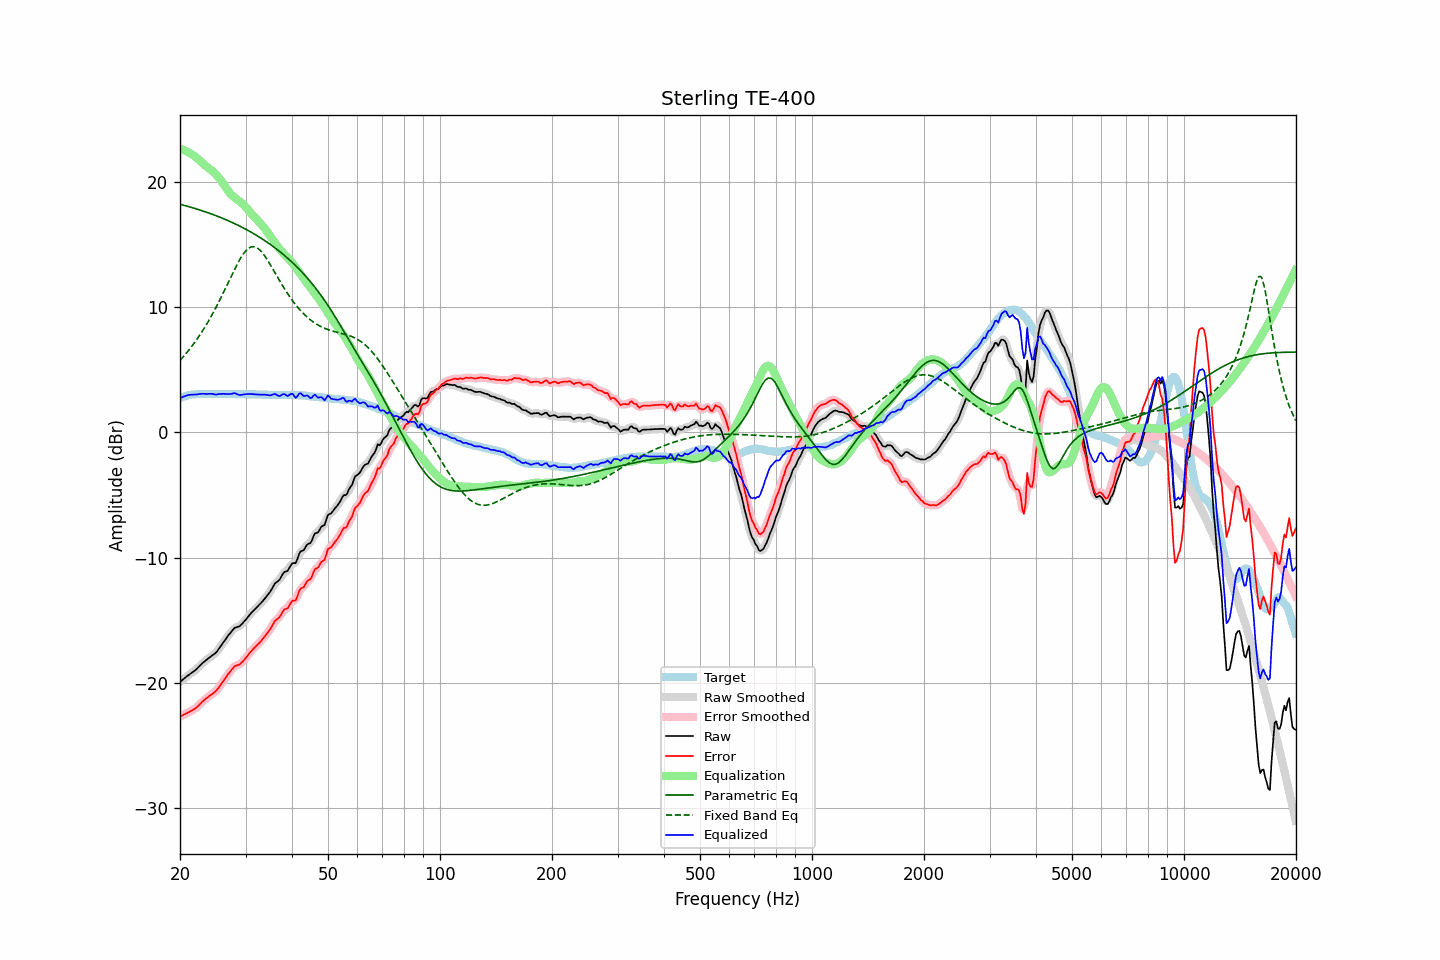

Values plotted in this chart, from the file beside it:
frequency, raw, error, smoothed, error_smoothed, equalization, parametric_eq, fixed_band_eq, equalized_raw, equalized_smoothed, target
20.00, -19.91, -22.66, -19.91, -22.66, 22.63, 18.21, 5.75, 2.73, 2.72, 2.75
20.20, -19.81, -22.61, -19.80, -22.60, 22.59, 18.17, 5.89, 2.79, 2.79, 2.80
20.40, -19.70, -22.54, -19.70, -22.54, 22.55, 18.14, 6.03, 2.85, 2.85, 2.85
20.61, -19.60, -22.48, -19.59, -22.48, 22.50, 18.11, 6.18, 2.90, 2.90, 2.88
20.81, -19.49, -22.41, -19.49, -22.42, 22.44, 18.07, 6.33, 2.95, 2.95, 2.93
21.02, -19.39, -22.36, -19.39, -22.35, 22.37, 18.03, 6.49, 2.98, 2.98, 2.97
21.23, -19.30, -22.29, -19.29, -22.29, 22.30, 18.00, 6.65, 3.00, 3.00, 2.99
21.44, -19.21, -22.21, -19.21, -22.22, 22.22, 17.96, 6.82, 3.02, 3.01, 3.01
21.66, -19.12, -22.15, -19.12, -22.15, 22.14, 17.92, 6.99, 3.02, 3.02, 3.03
21.87, -19.02, -22.06, -19.02, -22.07, 22.05, 17.88, 7.16, 3.02, 3.03, 3.04
22.09, -18.93, -21.98, -18.92, -21.97, 21.95, 17.85, 7.34, 3.03, 3.03, 3.06
22.31, -18.79, -21.86, -18.80, -21.86, 21.84, 17.81, 7.52, 3.05, 3.05, 3.07
22.54, -18.67, -21.74, -18.67, -21.74, 21.73, 17.77, 7.71, 3.06, 3.06, 3.07
22.76, -18.54, -21.60, -18.53, -21.60, 21.61, 17.72, 7.90, 3.08, 3.08, 3.07
22.99, -18.41, -21.47, -18.41, -21.47, 21.50, 17.68, 8.10, 3.09, 3.08, 3.06
23.22, -18.30, -21.36, -18.30, -21.36, 21.38, 17.64, 8.31, 3.08, 3.08, 3.06
23.45, -18.20, -21.25, -18.19, -21.25, 21.27, 17.60, 8.51, 3.07, 3.08, 3.06
23.69, -18.10, -21.17, -18.09, -21.16, 21.17, 17.55, 8.73, 3.07, 3.08, 3.07
23.92, -17.99, -21.05, -17.99, -21.06, 21.07, 17.51, 8.95, 3.09, 3.08, 3.07
24.16, -17.90, -20.96, -17.89, -20.97, 20.98, 17.46, 9.18, 3.08, 3.08, 3.07
24.40, -17.80, -20.87, -17.80, -20.87, 20.88, 17.41, 9.40, 3.08, 3.07, 3.08
24.65, -17.71, -20.78, -17.71, -20.78, 20.77, 17.37, 9.64, 3.06, 3.05, 3.07
24.89, -17.61, -20.68, -17.60, -20.67, 20.64, 17.32, 9.88, 3.03, 3.04, 3.07
25.14, -17.47, -20.54, -17.47, -20.54, 20.51, 17.27, 10.13, 3.03, 3.04, 3.07
25.39, -17.29, -20.37, -17.30, -20.38, 20.35, 17.22, 10.38, 3.06, 3.05, 3.08
25.65, -17.12, -20.20, -17.12, -20.19, 20.19, 17.17, 10.64, 3.07, 3.07, 3.08
25.91, -16.94, -20.01, -16.93, -20.01, 20.02, 17.11, 10.89, 3.08, 3.08, 3.07
26.16, -16.74, -19.81, -16.75, -19.82, 19.83, 17.06, 11.16, 3.09, 3.08, 3.07
26.43, -16.57, -19.64, -16.57, -19.63, 19.64, 17.01, 11.42, 3.07, 3.07, 3.07
26.69, -16.39, -19.46, -16.39, -19.45, 19.45, 16.95, 11.69, 3.06, 3.06, 3.07
26.96, -16.21, -19.28, -16.21, -19.28, 19.27, 16.90, 11.96, 3.06, 3.06, 3.07
27.23, -16.05, -19.12, -16.05, -19.11, 19.11, 16.84, 12.23, 3.06, 3.06, 3.07
27.50, -15.89, -18.96, -15.88, -18.94, 18.97, 16.78, 12.50, 3.08, 3.09, 3.07
27.77, -15.73, -18.79, -15.73, -18.80, 18.85, 16.72, 12.77, 3.11, 3.11, 3.06
28.05, -15.60, -18.66, -15.62, -18.68, 18.74, 16.66, 13.03, 3.14, 3.11, 3.06
28.33, -15.56, -18.61, -15.55, -18.61, 18.64, 16.60, 13.28, 3.08, 3.08, 3.05
28.62, -15.51, -18.56, -15.51, -18.56, 18.54, 16.54, 13.53, 3.04, 3.04, 3.05
28.90, -15.47, -18.52, -15.45, -18.50, 18.45, 16.48, 13.76, 2.98, 3.00, 3.06
29.19, -15.36, -18.41, -15.35, -18.40, 18.35, 16.41, 13.98, 2.99, 3.00, 3.05
29.48, -15.22, -18.27, -15.23, -18.28, 18.24, 16.35, 14.17, 3.03, 3.01, 3.06
29.78, -15.08, -18.13, -15.08, -18.13, 18.12, 16.28, 14.36, 3.04, 3.04, 3.05
30.08, -14.93, -17.99, -14.93, -17.98, 17.98, 16.21, 14.50, 3.05, 3.05, 3.06
30.38, -14.77, -17.82, -14.77, -17.82, 17.83, 16.14, 14.63, 3.06, 3.06, 3.05
30.68, -14.61, -17.66, -14.61, -17.66, 17.68, 16.07, 14.72, 3.07, 3.07, 3.05
30.99, -14.45, -17.50, -14.46, -17.50, 17.52, 16.00, 14.79, 3.07, 3.07, 3.05
31.30, -14.32, -17.36, -14.32, -17.36, 17.38, 15.92, 14.82, 3.06, 3.06, 3.04
31.61, -14.19, -17.23, -14.18, -17.22, 17.23, 15.85, 14.83, 3.05, 3.05, 3.04
31.93, -14.06, -17.10, -14.06, -17.09, 17.10, 15.77, 14.78, 3.04, 3.04, 3.04
32.24, -13.92, -16.95, -13.93, -16.97, 16.96, 15.70, 14.73, 3.04, 3.03, 3.03
32.57, -13.81, -16.84, -13.80, -16.83, 16.82, 15.62, 14.63, 3.02, 3.02, 3.03
32.89, -13.68, -16.70, -13.67, -16.70, 16.69, 15.54, 14.52, 3.01, 3.02, 3.03
33.22, -13.53, -16.54, -13.53, -16.55, 16.55, 15.45, 14.37, 3.02, 3.02, 3.02
33.55, -13.37, -16.39, -13.38, -16.39, 16.39, 15.37, 14.22, 3.02, 3.02, 3.02
33.89, -13.22, -16.23, -13.22, -16.23, 16.23, 15.29, 14.03, 3.01, 3.01, 3.01
34.23, -13.06, -16.07, -13.06, -16.07, 16.05, 15.20, 13.84, 2.99, 2.99, 3.01
34.57, -12.89, -15.89, -12.90, -15.90, 15.86, 15.11, 13.64, 2.98, 2.97, 3.00
34.92, -12.73, -15.73, -12.72, -15.71, 15.68, 15.02, 13.43, 2.95, 2.97, 3.00
35.27, -12.52, -15.51, -12.50, -15.49, 15.50, 14.93, 13.21, 2.98, 3.00, 2.99
35.62, -12.29, -15.28, -12.29, -15.28, 15.32, 14.83, 12.99, 3.03, 3.04, 2.99
35.97, -12.06, -15.04, -12.10, -15.08, 15.14, 14.74, 12.76, 3.08, 3.04, 2.99
... 635 more rows
